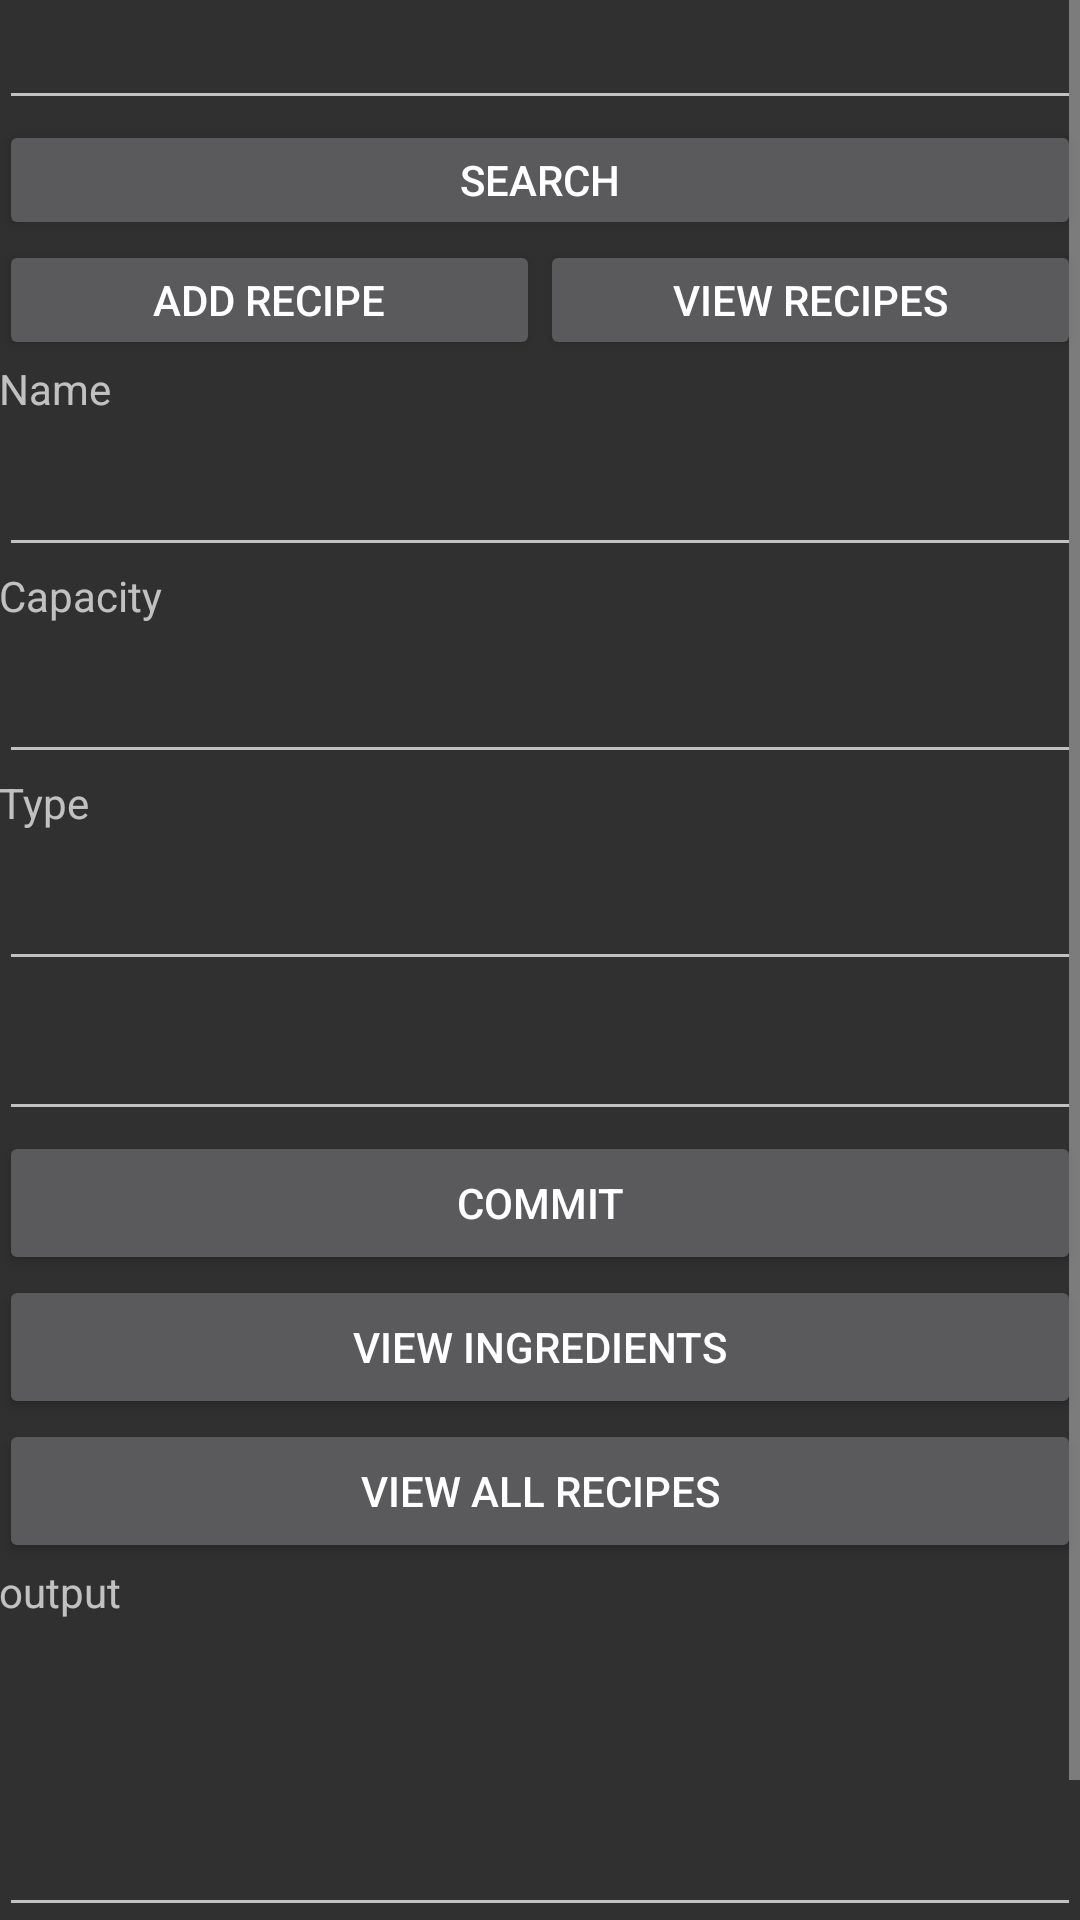

The Android layout XML behind this screen, and the referenced resources:
<!-- AndroidManifest.xml: activity theme AppTheme.NoActionBar -->
<!-- res/layout/fragment_main.xml -->
<RelativeLayout xmlns:android="http://schemas.android.com/apk/res/android"
    xmlns:tools="http://schemas.android.com/tools"
    android:layout_width="match_parent"
    android:layout_height="match_parent"
    android:paddingBottom="@dimen/activity_vertical_margin"
    android:paddingLeft="@dimen/activity_horizontal_margin"
    android:paddingRight="@dimen/activity_horizontal_margin"
    android:paddingTop="@dimen/activity_vertical_margin"
    tools:context="com.youknowit.partytime.kitchenassistant.MainActivityFragment"
    tools:showIn="@layout/activity_main">

    <ScrollView
        android:layout_width="fill_parent"
        android:layout_height="wrap_content">
        <LinearLayout
            android:layout_width="match_parent"
            android:layout_height="wrap_content"
            android:orientation="vertical">

    <EditText
        android:layout_width="match_parent"
        android:layout_height="40dp"
        android:id="@+id/numToSelect" />
    <Button
        android:layout_width="match_parent"
        android:layout_height="40dp"
        android:text="Search"
        android:id="@+id/sendMessage"
        android:onClick="sendMessage"
        android:layout_below="@+id/numToSelect"/>
            <LinearLayout
                android:layout_width="match_parent"
                android:layout_height="wrap_content"
                android:id="@+id/recipeWrap"
                android:layout_below="@+id/sendMessage">
                <Button
                    android:layout_width="0dp"
                    android:layout_height="40dp"
                    android:text="Add Recipe"
                    android:layout_weight="1"
                    android:id="@+id/addRecipe"
                    android:onClick="recipes" />
                <Button
                    android:layout_width="0dp"
                    android:layout_height="40dp"
                    android:layout_weight="1"
                    android:id="@+id/viewRecipe"
                    android:onClick="recipeView"
                    android:text="View Recipes"/>
            </LinearLayout>
    <TextView
        android:layout_width="match_parent"
        android:layout_height="wrap_content"
        android:text="Name"
        android:id="@+id/nameTitle"
        android:layout_below="@+id/recipeWrap"/>

    <EditText
        android:layout_width="match_parent"
        android:layout_height="50dp"
        android:id="@+id/name"
        android:layout_below="@+id/nameTitle"/>

    <TextView
        android:layout_width="match_parent"
        android:layout_height="wrap_content"
        android:text="Capacity"
        android:id="@+id/capacityTitle"
        android:layout_below="@+id/name"/>

    <EditText
        android:layout_width="match_parent"
        android:layout_height="50dp"
        android:id="@+id/capacity"
        android:layout_below="@+id/capacityTitle"
        android:inputType="number"/>

    <TextView
        android:layout_width="match_parent"
        android:layout_height="wrap_content"
        android:text="Type"
        android:id="@+id/typeTitle"
        android:layout_below="@+id/capacity"/>

    <EditText
        android:layout_width="match_parent"
        android:layout_height="50dp"
        android:id="@+id/type"
        android:layout_below="@+id/typeTitle"
        android:inputType="number" />
            <EditText
                android:layout_width="match_parent"
                android:layout_height="50dp"
                android:id="@+id/expiration"
                android:layout_below="@+id/type"/>

    <Button
        android:layout_width="match_parent"
        android:layout_height="wrap_content"
        android:id="@+id/commit"
        android:onClick="pushIt"
        android:layout_below="@+id/expiration"
        android:text="Commit"/>
    <Button
        android:layout_width="match_parent"
        android:layout_height="wrap_content"
        android:id="@+id/view"
        android:onClick="pushIt"
        android:layout_below="@+id/commit"
        android:text="View Ingredients"/>
            <Button
                android:layout_width="match_parent"
                android:layout_height="wrap_content"
                android:id="@+id/viewRecipes"
                android:onClick="pushIt"
                android:layout_below="@+id/view"
                android:text="View All Recipes"/>
    <TextView
        android:layout_width="match_parent"
        android:layout_height="80dp"
        android:text="output"
        android:id="@+id/output"
        android:layout_below="@+id/viewRecipes"/>
    <EditText
        android:layout_width="match_parent"
        android:layout_height="wrap_content"
        android:id="@+id/deleteInput"
        android:layout_below="@+id/output"
        android:inputType="number" />
    <Button
        android:layout_width="match_parent"
        android:layout_height="wrap_content"
        android:onClick="pushIt"
        android:id="@+id/delete"
        android:text="Delete"
        android:layout_below="@+id/deleteInput"/>
        </LinearLayout>
    </ScrollView>
</RelativeLayout>
<!-- res/layout/activity_main.xml (included above) -->
<?xml version="1.0" encoding="utf-8"?>
<android.support.design.widget.CoordinatorLayout xmlns:android="http://schemas.android.com/apk/res/android"
    xmlns:app="http://schemas.android.com/apk/res-auto"
    xmlns:tools="http://schemas.android.com/tools"
    android:layout_width="match_parent"
    android:layout_height="match_parent"
    android:fitsSystemWindows="true"
    tools:context="com.youknowit.partytime.kitchenassistant.MainActivity">

    <android.support.design.widget.AppBarLayout
        android:layout_width="match_parent"
        android:layout_height="wrap_content"
        android:theme="@style/AppTheme.AppBarOverlay">

        <android.support.v7.widget.Toolbar
            android:id="@+id/toolbar"
            android:layout_width="match_parent"
            android:layout_height="?attr/actionBarSize"
            android:background="?attr/colorPrimary"
            app:popupTheme="@style/AppTheme.PopupOverlay" />

    </android.support.design.widget.AppBarLayout>

    <include layout="@layout/content_main" />



</android.support.design.widget.CoordinatorLayout>
<!-- res/layout/content_main.xml (included above) -->
<fragment xmlns:android="http://schemas.android.com/apk/res/android"
    xmlns:app="http://schemas.android.com/apk/res-auto"
    xmlns:tools="http://schemas.android.com/tools"
    android:id="@+id/fragment"
    android:name="com.youknowit.partytime.kitchenassistant.MainActivityFragment"
    android:layout_width="match_parent"
    android:layout_height="match_parent"
    app:layout_behavior="@string/appbar_scrolling_view_behavior"
    tools:layout="@layout/fragment_main" />
<!-- resources referenced by this layout -->
<resources>
  <style name="AppTheme.AppBarOverlay" parent="ThemeOverlay.AppCompat.Dark.ActionBar" />
  <style name="AppTheme.PopupOverlay" parent="ThemeOverlay.AppCompat.Dark" />
  <style name="AppTheme.NoActionBar">
          <item name="windowActionBar">false</item>
          <item name="windowNoTitle">true</item>
      </style>
</resources>
